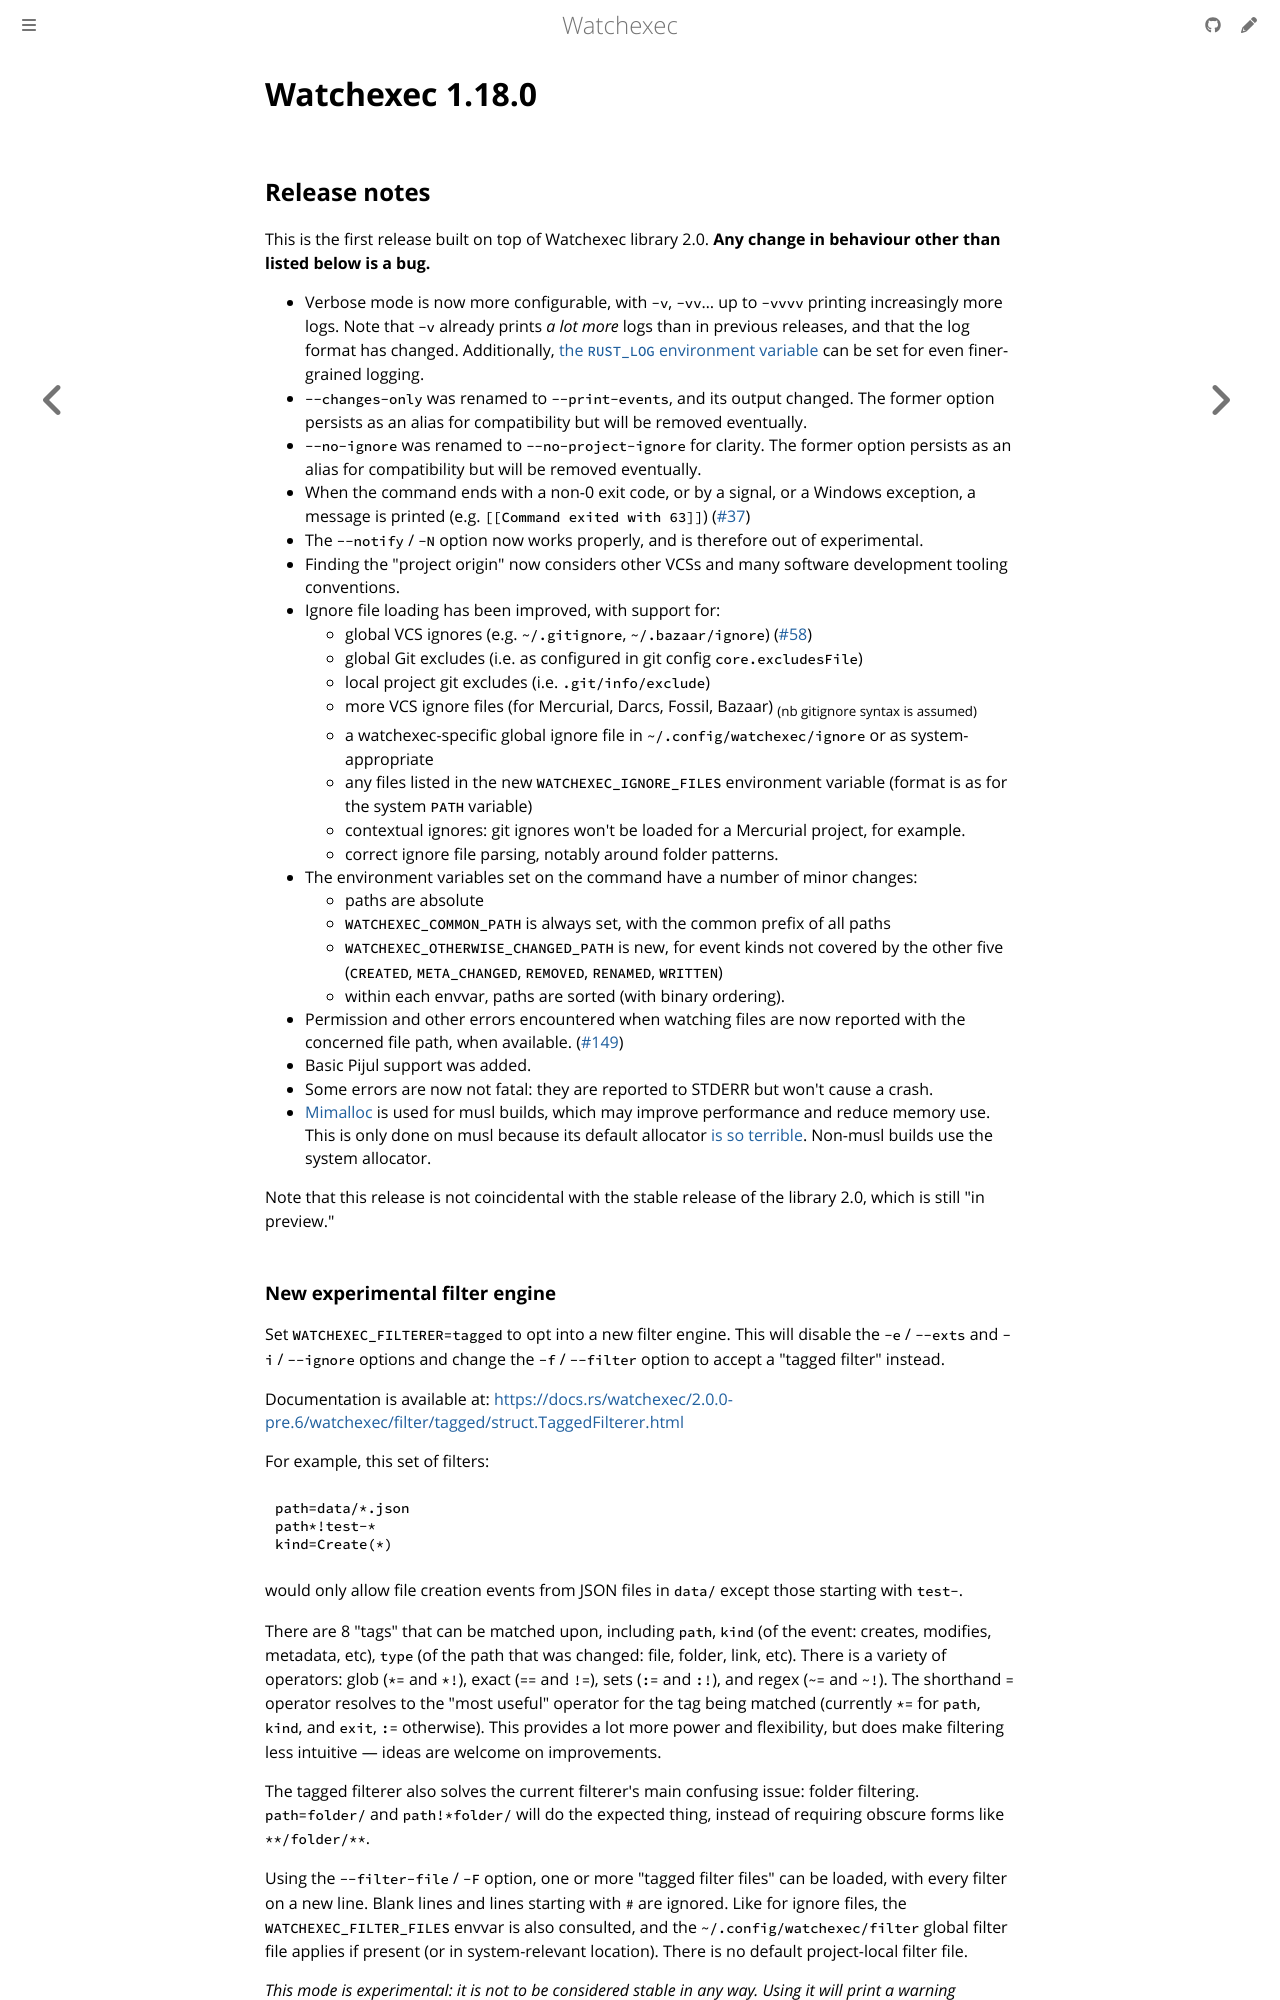

repository: watchexec/watchexec.github.io · page: downloads/watchexec/1.18.0/index.html · generator: mdbook

# Watchexec 1.18.0

## Release notes

<p dir="auto">This is the first release built on top of Watchexec library 2.0. <strong>Any change in behaviour other than listed below is a bug.</strong></p>
<ul dir="auto">
<li>Verbose mode is now more configurable, with <code>-v</code>, <code>-vv</code>… up to <code>-vvvv</code> printing increasingly more logs. Note that <code>-v</code> already prints <em>a lot more</em> logs than in previous releases, and that the log format has changed. Additionally, <a href="https://docs.rs/tracing-subscriber/latest/tracing_subscriber/struct.EnvFilter.html" rel="nofollow">the <code>RUST_LOG</code> environment variable</a> can be set for even finer-grained logging.</li>
<li><code>--changes-only</code> was renamed to <code>--print-events</code>, and its output changed. The former option persists as an alias for compatibility but will be removed eventually.</li>
<li><code>--no-ignore</code> was renamed to <code>--no-project-ignore</code> for clarity. The former option persists as an alias for compatibility but will be removed eventually.</li>
<li>When the command ends with a non-0 exit code, or by a signal, or a Windows exception, a message is printed (e.g. <code>[[Command exited with 63]]</code>) (<a class="issue-link js-issue-link" data-error-text="Failed to load title" data-id="203661044" data-permission-text="Title is private" data-url="https://github.com/watchexec/watchexec/issues/37" data-hovercard-type="issue" data-hovercard-url="/watchexec/watchexec/issues/37/hovercard" href="https://github.com/watchexec/watchexec/issues/37">#37</a>)</li>
<li>The <code>--notify</code> / <code>-N</code> option now works properly, and is therefore out of experimental.</li>
<li>Finding the "project origin" now considers other VCSs and many software development tooling conventions.</li>
<li>Ignore file loading has been improved, with support for:
<ul dir="auto">
<li>global VCS ignores (e.g. <code>~/.gitignore</code>, <code>~/.bazaar/ignore</code>) (<a class="issue-link js-issue-link" data-error-text="Failed to load title" data-id="230898429" data-permission-text="Title is private" data-url="https://github.com/watchexec/watchexec/issues/58" data-hovercard-type="issue" data-hovercard-url="/watchexec/watchexec/issues/58/hovercard" href="https://github.com/watchexec/watchexec/issues/58">#58</a>)</li>
<li>global Git excludes (i.e. as configured in git config <code>core.excludesFile</code>)</li>
<li>local project git excludes (i.e. <code>.git/info/exclude</code>)</li>
<li>more VCS ignore files (for Mercurial, Darcs, Fossil, Bazaar) <sub>(nb gitignore syntax is assumed)</sub></li>
<li>a watchexec-specific global ignore file in <code>~/.config/watchexec/ignore</code> or as system-appropriate</li>
<li>any files listed in the new <code>WATCHEXEC_IGNORE_FILES</code> environment variable (format is as for the system <code>PATH</code> variable)</li>
<li>contextual ignores: git ignores won't be loaded for a Mercurial project, for example.</li>
<li>correct ignore file parsing, notably around folder patterns.</li>
</ul>
</li>
<li>The environment variables set on the command have a number of minor changes:
<ul dir="auto">
<li>paths are absolute</li>
<li><code>WATCHEXEC_COMMON_PATH</code> is always set, with the common prefix of all paths</li>
<li><code>WATCHEXEC_OTHERWISE_CHANGED_PATH</code> is new, for event kinds not covered by the other five (<code>CREATED</code>, <code>META_CHANGED</code>, <code>REMOVED</code>, <code>RENAMED</code>, <code>WRITTEN</code>)</li>
<li>within each envvar, paths are sorted (with binary ordering).</li>
</ul>
</li>
<li>Permission and other errors encountered when watching files are now reported with the concerned file path, when available. (<a class="issue-link js-issue-link" data-error-text="Failed to load title" data-id="584848025" data-permission-text="Title is private" data-url="https://github.com/watchexec/watchexec/issues/149" data-hovercard-type="issue" data-hovercard-url="/watchexec/watchexec/issues/149/hovercard" href="https://github.com/watchexec/watchexec/issues/149">#149</a>)</li>
<li>Basic Pijul support was added.</li>
<li>Some errors are now not fatal: they are reported to STDERR but won't cause a crash.</li>
<li><a href="https://github.com/microsoft/mimalloc">Mimalloc</a> is used for musl builds, which may improve performance and reduce memory use. This is only done on musl because its default allocator <a href="https://www.linkedin.com/pulse/testing-alternative-c-memory-allocators-pt-2-musl-mystery-gomes/" rel="nofollow">is</a> <a href="https://andygrove.io/2020/05/why-musl-extremely-slow/" rel="nofollow">so</a> <a href="https://github.com/BurntSushi/ripgrep/issues/1268" data-hovercard-type="issue" data-hovercard-url="/BurntSushi/ripgrep/issues/1268/hovercard">terrible</a>. Non-musl builds use the system allocator.</li>
</ul>
<p dir="auto">Note that this release is not coincidental with the stable release of the library 2.0, which is still "in preview."</p>
<h3 dir="auto">New experimental filter engine</h3>
<p dir="auto">Set <code>WATCHEXEC_FILTERER=tagged</code> to opt into a new filter engine. This will disable the <code>-e</code> / <code>--exts</code> and <code>-i</code> / <code>--ignore</code> options and change the <code>-f</code> / <code>--filter</code> option to accept a "tagged filter" instead.</p>
<p dir="auto">Documentation is available at: <a href="https://docs.rs/watchexec/2.0.0-pre.6/watchexec/filter/tagged/struct.TaggedFilterer.html" rel="nofollow">https://docs.rs/watchexec/2.0.0-pre.6/watchexec/filter/tagged/struct.TaggedFilterer.html</a></p>
<p dir="auto">For example, this set of filters:</p>
<pre><code>path=data/*.json
path*!test-*
kind=Create(*)
</code></pre>
<p dir="auto">would only allow file creation events from JSON files in <code>data/</code> except those starting with <code>test-</code>.</p>
<p dir="auto">There are 8 "tags" that can be matched upon, including <code>path</code>, <code>kind</code> (of the event: creates, modifies, metadata, etc), <code>type</code> (of the path that was changed: file, folder, link, etc). There is a variety of operators: glob (<code>*=</code> and <code>*!</code>), exact (<code>==</code> and <code>!=</code>), sets (<code>:=</code> and <code>:!</code>), and regex (<code>~=</code> and <code>~!</code>). The shorthand <code>=</code> operator resolves to the "most useful" operator for the tag being matched (currently <code>*=</code> for <code>path</code>, <code>kind</code>, and <code>exit</code>, <code>:=</code> otherwise). This provides a lot more power and flexibility, but does make filtering less intuitive — ideas are welcome on improvements.</p>
<p dir="auto">The tagged filterer also solves the current filterer's main confusing issue: folder filtering. <code>path=folder/</code> and <code>path!*folder/</code> will do the expected thing, instead of requiring obscure forms like <code>**/folder/**</code>.</p>
<p dir="auto">Using the <code>--filter-file</code> / <code>-F</code> option, one or more "tagged filter files" can be loaded, with every filter on a new line. Blank lines and lines starting with <code>#</code> are ignored. Like for ignore files, the <code>WATCHEXEC_FILTER_FILES</code> envvar is also consulted, and the <code>~/.config/watchexec/filter</code> global filter file applies if present (or in system-relevant location). There is no default project-local filter file.</p>
<p dir="auto"><em>This mode is experimental: it is not to be considered stable in any way. Using it will print a warning message when watchexec starts. The aim is to have it become good enough so it can be the default in a future breaking release (but not 2.0, which will instead focus on other long-standing issues which aren't as earth-shattering as this), or to use its ideas to improve the existing implementation, whichever ends up better for everyone!</em></p>
<h3 dir="auto">Thanks</h3>
<p dir="auto">This release comes with special thanks to Radon Rosborough, supporting me <a href="https://ko-fi.com/passcod" rel="nofollow">via Ko-fi</a>.</p>
